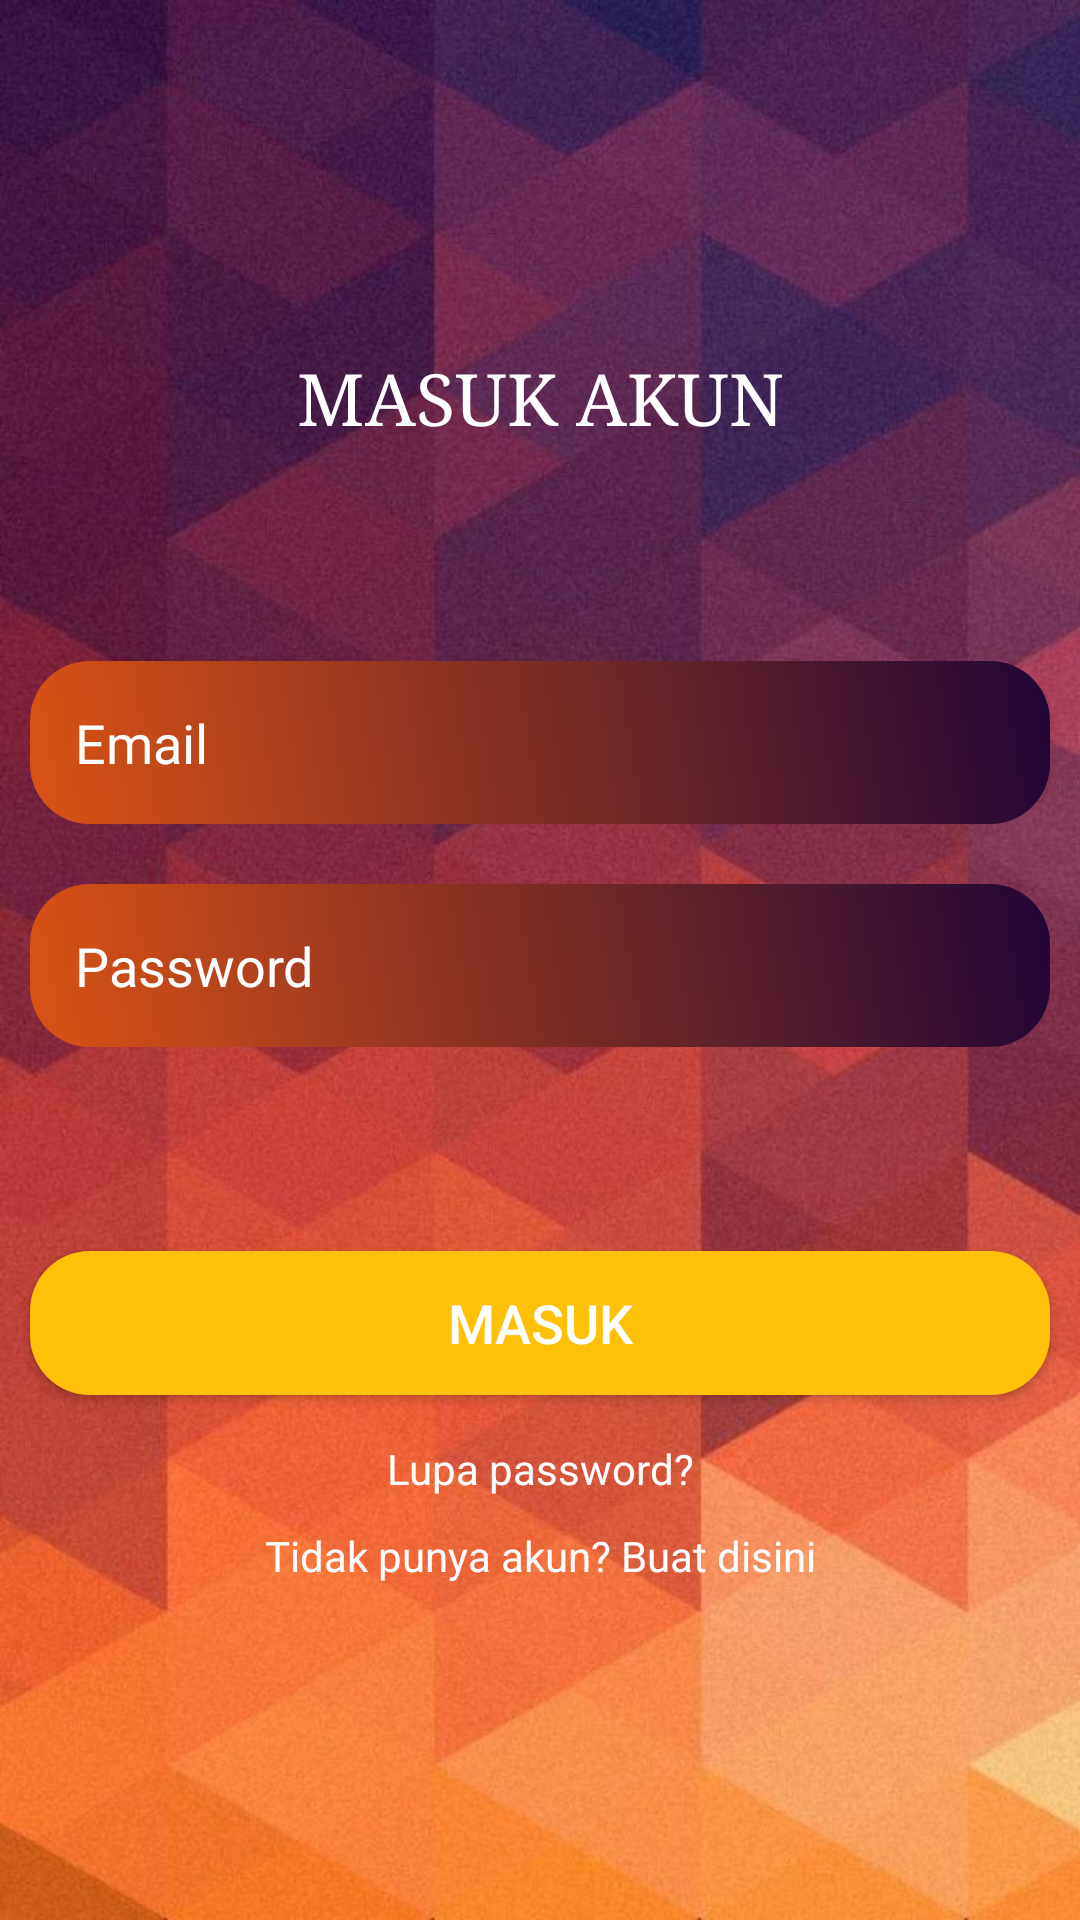

Produce the Android XML layout that renders to this screen, including the resource entries it uses.
<!-- AndroidManifest.xml: application theme Theme.PencatatTransaksi -->
<!-- res/layout/activity_login.xml -->
<?xml version="1.0" encoding="utf-8"?>
<LinearLayout xmlns:android="http://schemas.android.com/apk/res/android"
    xmlns:app="http://schemas.android.com/apk/res-auto"
    xmlns:tools="http://schemas.android.com/tools"
    android:layout_width="match_parent"
    android:layout_height="match_parent"
    android:gravity="center"
    android:background="@drawable/_26374"
    tools:context=".MainActivity">

    <ScrollView
        android:layout_width="match_parent"
        android:layout_height="wrap_content">

        <LinearLayout
            android:layout_width="match_parent"
            android:gravity="center"
            android:orientation="vertical"
            android:layout_height="wrap_content">

            <TextView
                android:layout_width="match_parent"
                android:layout_height="wrap_content"
                android:layout_margin="10dp"
                android:fontFamily="serif"
                android:gravity="center"
                android:text="MASUK AKUN"
                android:textColor="@color/white"
                android:textSize="24sp"/>

            <TextView
                android:layout_width="match_parent"
                android:layout_height="wrap_content"
                android:layout_margin="10dp"
                android:gravity="center"
                android:text=""
                android:textColor="@color/white"
                android:textSize="24sp" />


            <EditText
                android:id="@+id/email_login"
                android:layout_width="match_parent"
                android:layout_height="wrap_content"
                android:hint="Email"
                android:textColorHint="@color/white"
                android:textColor="@color/white"
                android:padding="15dp"
                android:layout_margin="10dp"
                android:ems="10"
                android:background="@drawable/edittext_backgroud"
                android:inputType="textEmailAddress" />

            <EditText
                android:id="@+id/password_login"
                android:layout_width="match_parent"
                android:layout_height="wrap_content"
                android:hint="Password"
                android:textColorHint="@color/white"
                android:textColor="@color/white"
                android:padding="15dp"
                android:layout_margin="10dp"
                android:ems="10"
                android:background="@drawable/edittext_backgroud"
                android:inputType="textPassword" />

            <ProgressBar
                android:id="@+id/progressBar"
                style="?android:attr/progressBarStyle"
                android:layout_width="match_parent"
                android:layout_height="wrap_content"
                android:visibility="invisible" />

            <Button
                android:id="@+id/loginbtn_login"
                android:layout_width="match_parent"
                android:layout_height="wrap_content"
                android:layout_margin="10dp"
                android:background="@drawable/button_background_1"
                android:fontFamily="sans-serif-medium"
                android:text="MASUK"
                android:textColor="@color/white"
                android:textSize="18sp"
                app:backgroundTint="#FFC107" />

            <TextView
                android:layout_width="match_parent"
                android:layout_height="wrap_content"
                android:gravity="center"
                android:text="Lupa password?"
                android:padding="5dp"
                android:textColor="@color/white"
                android:id="@+id/forgetpass_login" />


            <TextView
                android:layout_width="match_parent"
                android:layout_height="wrap_content"
                android:gravity="center"
                android:text="Tidak punya akun? Buat disini"
                android:padding="5dp"
                android:textColor="@color/white"
                android:id="@+id/buatakun_login" />

        </LinearLayout>
    </ScrollView>
</LinearLayout>
<!-- resources referenced by this layout -->
<resources>
  <color name="white">#FFFFFF</color>
  <!-- drawable _26374: jpg bitmap (drawable, 111056 bytes) -->
  <!-- drawable button_background_1 (drawable) -->
  <?xml version="1.0" encoding="utf-8"?>
  <shape xmlns:android="http://schemas.android.com/apk/res/android">
  
      <gradient
          android:angle="45"
          android:startColor="#F8BC07"
          android:endColor="#F8BC07">
  
      </gradient>
  
      <corners
          android:topLeftRadius="20dp"
          android:topRightRadius="20dp"
          android:bottomLeftRadius="20dp"
          android:bottomRightRadius="20dp">
  
      </corners>
  
  </shape>
  <!-- drawable edittext_backgroud (drawable) -->
  <?xml version="1.0" encoding="utf-8"?>
  <shape xmlns:android="http://schemas.android.com/apk/res/android">
  
      <gradient
          android:angle="45"
          android:startColor="#da5314"
          android:endColor="#210635">
  
      </gradient>
  
      <corners
          android:topLeftRadius="20dp"
          android:topRightRadius="20dp"
          android:bottomLeftRadius="20dp"
          android:bottomRightRadius="20dp">
  
      </corners>
  
  </shape>
  <style name="Theme.PencatatTransaksi" parent="Theme.MaterialComponents.DayNight.DarkActionBar">
          
          <item name="colorPrimary">@color/purple_500</item>
          <item name="colorPrimaryVariant">@color/purple_700</item>
          <item name="colorOnPrimary">@color/white</item>
          
          <item name="colorSecondary">@color/teal_200</item>
          <item name="colorSecondaryVariant">@color/teal_700</item>
          <item name="colorOnSecondary">@color/black</item>
          
          <item name="android:statusBarColor" tools:targetApi="l">?attr/colorPrimaryVariant</item>
          
      </style>
  <color name="purple_500">#FF6200EE</color>
  <color name="purple_700">#FF3700B3</color>
  <color name="teal_200">#FF03DAC5</color>
  <color name="teal_700">#FF018786</color>
  <color name="black">#FF000000</color>
</resources>
